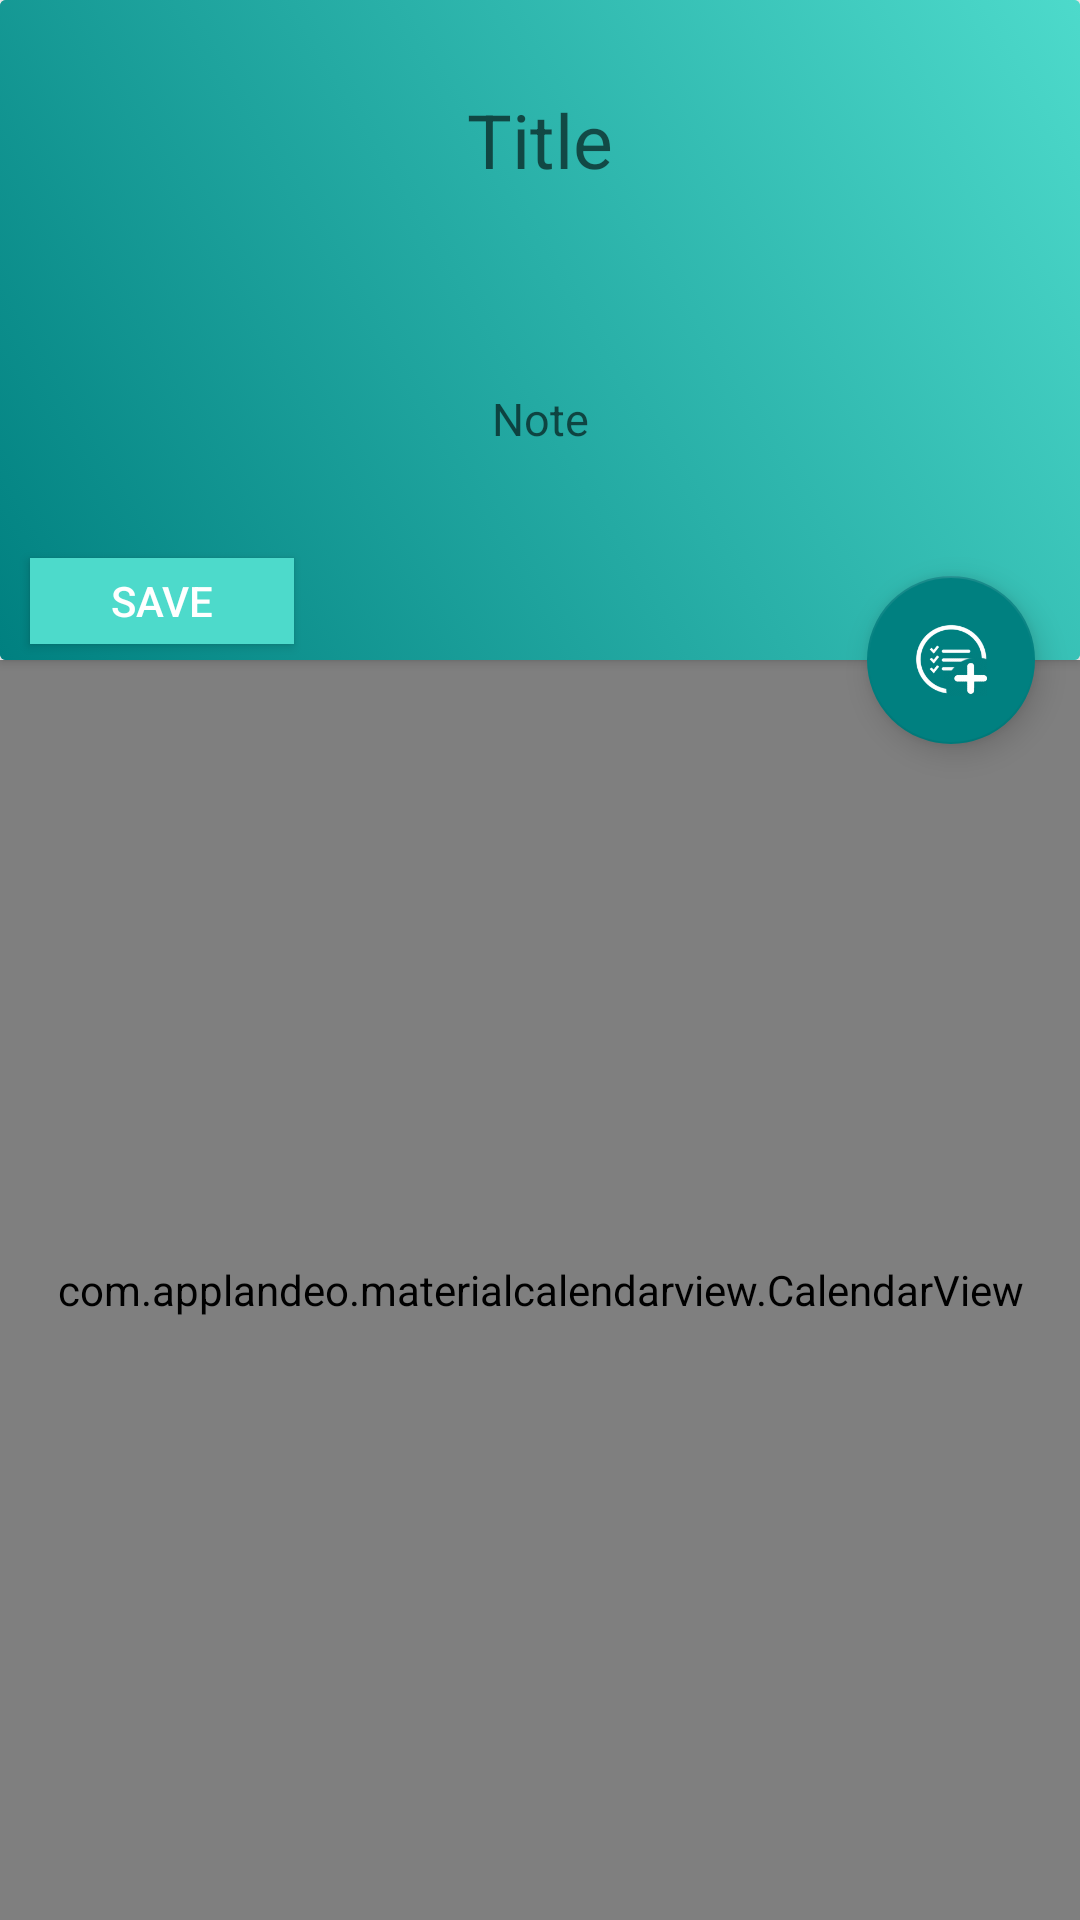

Write the Android layout XML for this screen, with the resource values it uses.
<!-- AndroidManifest.xml: application theme AppTheme -->
<!-- res/layout/calendar_fragment_layout.xml -->
<?xml version="1.0" encoding="utf-8"?>
<android.support.constraint.ConstraintLayout xmlns:tools="http://schemas.android.com/tools"
    android:layout_height="match_parent"
    android:layout_width="match_parent"
    xmlns:android="http://schemas.android.com/apk/res/android"
    xmlns:app="http://schemas.android.com/apk/res-auto">




    <android.support.v7.widget.CardView
        android:layout_width="0dp"
        android:layout_height="0dp"
        app:layout_constraintLeft_toLeftOf="parent"
        android:id="@+id/cardView"
        app:layout_constraintBottom_toTopOf="@+id/guideline"
        app:layout_constraintTop_toTopOf="parent"
        app:layout_constraintRight_toRightOf="parent">

        <LinearLayout
            android:id="@+id/view_note"
            android:layout_width="match_parent"
            android:layout_height="match_parent"
            android:background="@drawable/animated_gradient_background"
            android:orientation="vertical">

            <TextView
            android:id="@+id/set_title"
            android:layout_width="match_parent"
            android:layout_height="wrap_content"
            android:background="@android:color/transparent"
            android:text="TextNote"
            android:textColor="@android:color/white"
            android:textSize="25sp"
            android:layout_gravity="center"
            android:gravity="center"/>

            <TextView
                android:id="@+id/set_note"
                android:layout_width="match_parent"
                android:layout_height="wrap_content"
                android:background="@android:color/transparent"
                android:text="TextTitle"
                android:textColor="@android:color/white"
                android:textSize="15sp"
                android:layout_gravity="center"
                android:gravity="center"/>



        </LinearLayout>
        <LinearLayout
            android:id="@+id/new_note"
            android:layout_width="match_parent"
            android:layout_height="match_parent"
            android:background="@drawable/animated_gradient_background"
            android:orientation="vertical"
            android:weightSum="3">
            <EditText
                android:id="@+id/get_title"
                android:layout_width="match_parent"
                android:layout_height="0dp"
                android:hint="Title"
                android:textColor="@android:color/white"
                android:textSize="25sp"
                android:layout_gravity="center"
                android:gravity="center"
                android:background="@android:color/transparent"
                android:layout_weight="1.3"/>
            <EditText
                android:id="@+id/get_note"
                android:layout_width="match_parent"
                android:layout_height="0dp"
                android:hint="Note"
                android:textColor="@android:color/white"
                android:textSize="15sp"
                android:layout_gravity="center"
                android:gravity="center"
                android:background="@android:color/transparent"
                android:layout_weight="1.3"/>
            <Button
                android:id="@+id/save_note"
                android:layout_width="wrap_content"
                android:layout_height="0dp"
                android:text="Save"
                android:layout_weight="0.4"
                android:background="@color/colorAccent"
                android:textColor="@android:color/white"
                android:layout_marginStart="10dp"
                android:layout_marginBottom="5dp"
                />

        </LinearLayout>
    </android.support.v7.widget.CardView>

    <android.support.constraint.Guideline
        android:id="@+id/guideline"
        android:layout_width="wrap_content"
        android:layout_height="wrap_content"
        android:orientation="horizontal"
        app:layout_constraintGuide_begin="220dp"
        tools:layout_editor_absoluteX="0dp"
        tools:layout_editor_absoluteY="200dp" />

    <com.applandeo.materialcalendarview.CalendarView
        android:id="@+id/calendarView"
        android:layout_width="0dp"
        android:layout_height="0dp"
        android:background="@color/colorAccent"
        app:headerColor="@android:color/white"
        app:headerLabelColor="@color/teal"
        app:layout_constraintBottom_toBottomOf="parent"
        app:layout_constraintLeft_toLeftOf="parent"
        app:layout_constraintRight_toRightOf="parent"
        app:selectionColor="@color/teal"
        app:layout_constraintHorizontal_bias="0.0"
        app:layout_constraintVertical_bias="0.0"
        app:layout_constraintTop_toBottomOf="@+id/cardView" />

    <com.applandeo.materialcalendarview.CalendarView
        android:id="@+id/datePicker"
        android:layout_width="0dp"
        android:layout_height="0dp"
        android:background="@color/colorAccent"
        app:headerColor="@android:color/white"
        app:headerLabelColor="@color/teal"
        app:layout_constraintBottom_toBottomOf="parent"
        app:layout_constraintLeft_toLeftOf="parent"
        app:layout_constraintRight_toRightOf="parent"
        app:selectionColor="@color/teal"
        app:layout_constraintHorizontal_bias="0.0"
        app:layout_constraintVertical_bias="0.0"
        app:layout_constraintTop_toBottomOf="@+id/cardView"
        app:datePicker="true"
        />

    <android.support.design.widget.FloatingActionButton
        android:id="@+id/calendar_fab"
        android:layout_width="wrap_content"
        android:layout_height="wrap_content"
        android:src="@drawable/add_new_tasks"
        app:layout_constraintTop_toBottomOf="@id/cardView"
        app:layout_constraintBottom_toTopOf="@id/calendarView"
        app:layout_constraintRight_toRightOf="@id/cardView"
        android:layout_marginEnd="15dp"
        app:backgroundTint="@color/teal"/>



</android.support.constraint.ConstraintLayout>
<!-- resources referenced by this layout -->
<resources>
  <color name="colorAccent">#4ddacb</color>
  <color name="teal">#008080</color>
  <!-- drawable add_new_tasks: png bitmap (drawable, 14395 bytes) -->
  <!-- drawable animated_gradient_background (drawable) -->
  <?xml version="1.0" encoding="utf-8"?>
  <animation-list xmlns:android="http://schemas.android.com/apk/res/android">
      <item
          android:drawable="@drawable/gradient_background"
          android:duration="1000"/>
      <item
          android:drawable="@drawable/gradient_background_one"
          android:duration="1000"/>
      <item
          android:drawable="@drawable/gradient_background_two"
          android:duration="1000"/>
      </animation-list>
  <style name="AppTheme" parent="Base.Theme.AppCompat.Light.DarkActionBar">
          
          <item name="colorPrimary">@color/colorPrimary</item>
          <item name="colorPrimaryDark">@color/colorPrimaryDark</item>
          <item name="colorAccent">@color/colorAccent</item>
      </style>
  <!-- drawable gradient_background (drawable) -->
  <?xml version="1.0" encoding="utf-8"?>
  <shape android:shape="rectangle"
      xmlns:android="http://schemas.android.com/apk/res/android">
      <gradient
          android:angle="225"
          android:startColor="@color/colorAccent"
          android:endColor="@color/teal"/>
  </shape>
  <!-- drawable gradient_background_one (drawable) -->
  <?xml version="1.0" encoding="utf-8"?>
  <shape android:shape="rectangle"
      xmlns:android="http://schemas.android.com/apk/res/android">
      <gradient
          android:angle="90"
          android:startColor="@color/colorAccent"
          android:endColor="@color/teal"/>
  </shape>
  <!-- drawable gradient_background_two (drawable) -->
  <?xml version="1.0" encoding="utf-8"?>
  <shape android:shape="rectangle"
      xmlns:android="http://schemas.android.com/apk/res/android">
      <gradient
          android:angle="90"
          android:startColor="@color/cafebar_action_button_ripple"
          android:endColor="@color/appFactoryColorl"/>
  </shape>
  <color name="colorPrimary">#4ddacb</color>
  <color name="colorPrimaryDark">#4ddacb</color>
  <color name="appFactoryColorl">#53ebdb</color>
</resources>
